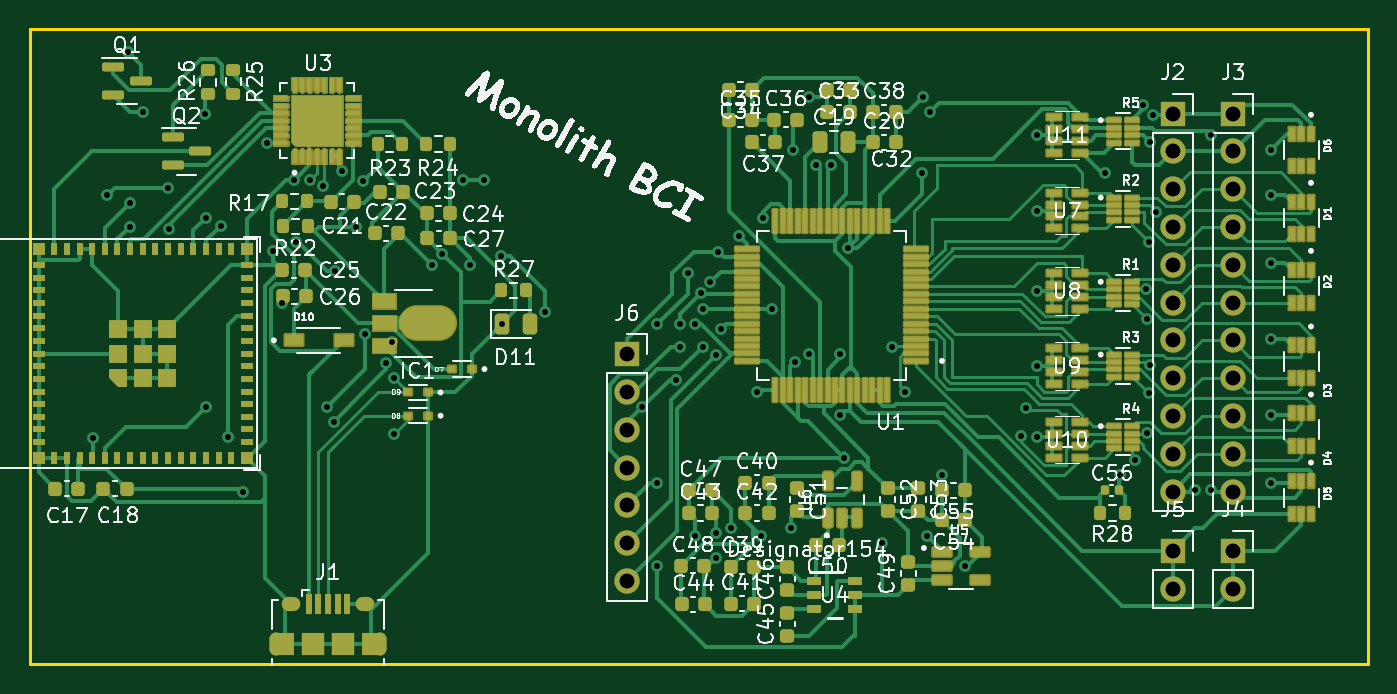
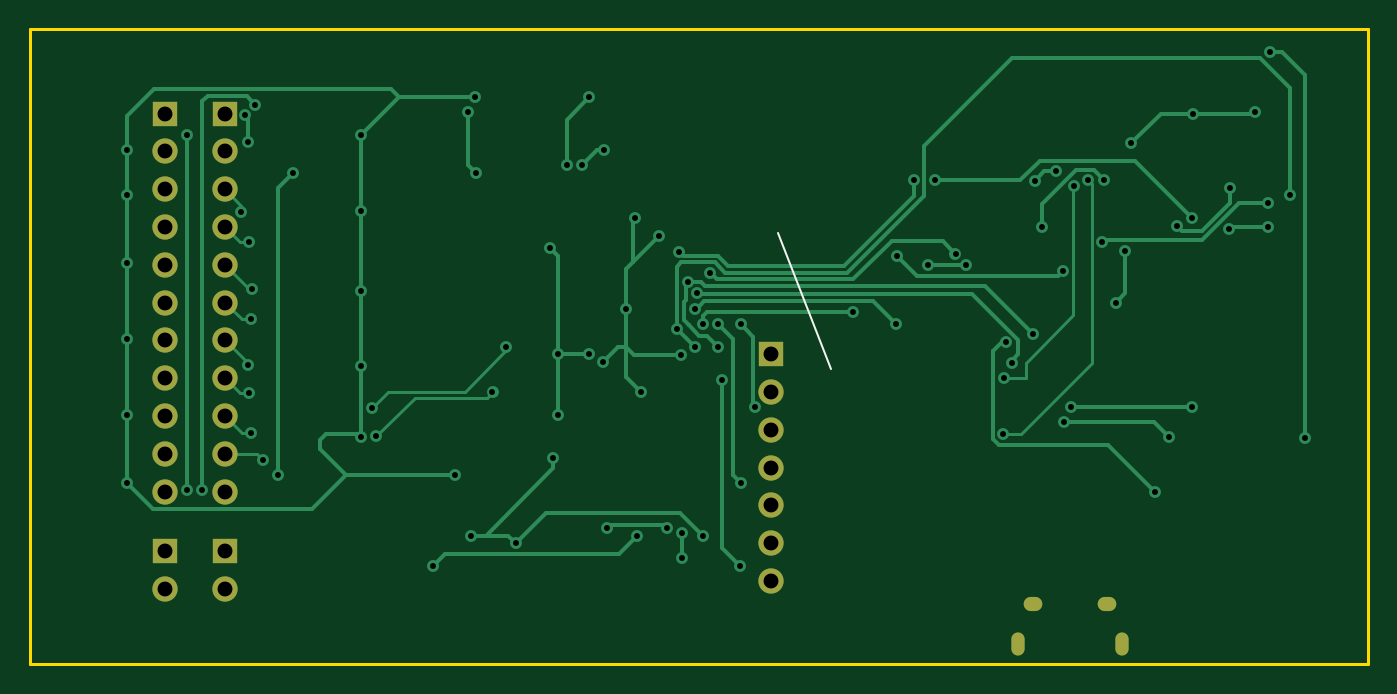
Circuit board: 11 layer files. Board 89.9 x 42.7 mm.
- bottom_copper: Monolith-B_Cu.gbr (17774 bytes)
- bottom_mask: Monolith-B_Mask.gbr (1706 bytes)
- paste: Monolith-B_Paste.gbr (455 bytes)
- bottom_silk: Monolith-B_Silkscreen.gbr (532 bytes)
- outline: Monolith-Edge_Cuts.gbr (615 bytes)
- top_copper: Monolith-F_Cu.gbr (98777 bytes)
- top_mask: Monolith-F_Mask.gbr (111470 bytes)
- paste: Monolith-F_Paste.gbr (119114 bytes)
- top_silk: Monolith-F_Silkscreen.gbr (237033 bytes)
- drill: Monolith-NPTH.drl (284 bytes)
- drill: Monolith-PTH.drl (2863 bytes)

=== bottom_copper: Monolith-B_Cu.gbr (17774 bytes, source omitted) ===
=== bottom_mask: Monolith-B_Mask.gbr ===
%TF.GenerationSoftware,KiCad,Pcbnew,7.0.2-0*%
%TF.CreationDate,2023-12-13T10:55:45-05:00*%
%TF.ProjectId,Monolith,4d6f6e6f-6c69-4746-982e-6b696361645f,rev?*%
%TF.SameCoordinates,Original*%
%TF.FileFunction,Soldermask,Bot*%
%TF.FilePolarity,Negative*%
%FSLAX46Y46*%
G04 Gerber Fmt 4.6, Leading zero omitted, Abs format (unit mm)*
G04 Created by KiCad (PCBNEW 7.0.2-0) date 2023-12-13 10:55:45*
%MOMM*%
%LPD*%
G01*
G04 APERTURE LIST*
%ADD10O,1.250000X0.950000*%
%ADD11O,0.890000X1.550000*%
%ADD12R,1.700000X1.700000*%
%ADD13O,1.700000X1.700000*%
G04 APERTURE END LIST*
D10*
%TO.C,J1*%
X201352000Y-160020000D03*
D11*
X202352000Y-162720000D03*
D10*
X196352000Y-160020000D03*
D11*
X195352000Y-162720000D03*
%TD*%
D12*
%TO.C,J2*%
X255616000Y-127092000D03*
D13*
X255616000Y-129632000D03*
X255616000Y-132172000D03*
X255616000Y-134712000D03*
X255616000Y-137252000D03*
X255616000Y-139792000D03*
X255616000Y-142332000D03*
X255616000Y-144872000D03*
X255616000Y-147412000D03*
X255616000Y-149952000D03*
X255616000Y-152492000D03*
%TD*%
D12*
%TO.C,J3*%
X259680000Y-127092000D03*
D13*
X259680000Y-129632000D03*
X259680000Y-132172000D03*
X259680000Y-134712000D03*
X259680000Y-137252000D03*
X259680000Y-139792000D03*
X259680000Y-142332000D03*
X259680000Y-144872000D03*
X259680000Y-147412000D03*
X259680000Y-149952000D03*
X259680000Y-152492000D03*
%TD*%
D12*
%TO.C,J5*%
X255616000Y-156464000D03*
D13*
X255616000Y-159004000D03*
%TD*%
D12*
%TO.C,J6*%
X218948000Y-143256000D03*
D13*
X218948000Y-145796000D03*
X218948000Y-148336000D03*
X218948000Y-150876000D03*
X218948000Y-153416000D03*
X218948000Y-155956000D03*
X218948000Y-158496000D03*
%TD*%
D12*
%TO.C,J4*%
X259680000Y-156464000D03*
D13*
X259680000Y-159004000D03*
%TD*%
M02*

=== paste: Monolith-B_Paste.gbr ===
%TF.GenerationSoftware,KiCad,Pcbnew,7.0.2-0*%
%TF.CreationDate,2023-12-13T10:55:45-05:00*%
%TF.ProjectId,Monolith,4d6f6e6f-6c69-4746-982e-6b696361645f,rev?*%
%TF.SameCoordinates,Original*%
%TF.FileFunction,Paste,Bot*%
%TF.FilePolarity,Positive*%
%FSLAX46Y46*%
G04 Gerber Fmt 4.6, Leading zero omitted, Abs format (unit mm)*
G04 Created by KiCad (PCBNEW 7.0.2-0) date 2023-12-13 10:55:45*
%MOMM*%
%LPD*%
G01*
G04 APERTURE LIST*
G04 APERTURE END LIST*
M02*

=== bottom_silk: Monolith-B_Silkscreen.gbr ===
%TF.GenerationSoftware,KiCad,Pcbnew,7.0.2-0*%
%TF.CreationDate,2023-12-13T10:55:45-05:00*%
%TF.ProjectId,Monolith,4d6f6e6f-6c69-4746-982e-6b696361645f,rev?*%
%TF.SameCoordinates,Original*%
%TF.FileFunction,Legend,Bot*%
%TF.FilePolarity,Positive*%
%FSLAX46Y46*%
G04 Gerber Fmt 4.6, Leading zero omitted, Abs format (unit mm)*
G04 Created by KiCad (PCBNEW 7.0.2-0) date 2023-12-13 10:55:45*
%MOMM*%
%LPD*%
G01*
G04 APERTURE LIST*
%ADD10C,0.150000*%
G04 APERTURE END LIST*
D10*
X218440000Y-135128000D02*
X214884000Y-144272000D01*
M02*

=== outline: Monolith-Edge_Cuts.gbr ===
%TF.GenerationSoftware,KiCad,Pcbnew,7.0.2-0*%
%TF.CreationDate,2023-12-13T10:55:45-05:00*%
%TF.ProjectId,Monolith,4d6f6e6f-6c69-4746-982e-6b696361645f,rev?*%
%TF.SameCoordinates,Original*%
%TF.FileFunction,Profile,NP*%
%FSLAX46Y46*%
G04 Gerber Fmt 4.6, Leading zero omitted, Abs format (unit mm)*
G04 Created by KiCad (PCBNEW 7.0.2-0) date 2023-12-13 10:55:45*
%MOMM*%
%LPD*%
G01*
G04 APERTURE LIST*
%TA.AperFunction,Profile*%
%ADD10C,0.200000*%
%TD*%
G04 APERTURE END LIST*
D10*
X178816000Y-121412000D02*
X268732000Y-121412000D01*
X268732000Y-164084000D01*
X178816000Y-164084000D01*
X178816000Y-121412000D01*
M02*

=== top_copper: Monolith-F_Cu.gbr (98777 bytes, source omitted) ===
=== top_mask: Monolith-F_Mask.gbr (111470 bytes, source omitted) ===
=== paste: Monolith-F_Paste.gbr (119114 bytes, source omitted) ===
=== top_silk: Monolith-F_Silkscreen.gbr (237033 bytes, source omitted) ===
=== drill: Monolith-NPTH.drl ===
M48
; DRILL file {KiCad 7.0.2-0} date 2023 December 13, Wednesday 10:55:46
; FORMAT={-:-/ absolute / inch / decimal}
; #@! TF.CreationDate,2023-12-13T10:55:46-05:00
; #@! TF.GenerationSoftware,Kicad,Pcbnew,7.0.2-0
; #@! TF.FileFunction,NonPlated,1,2,NPTH
FMAT,2
INCH
%
G90
G05
T0
M30

=== drill: Monolith-PTH.drl ===
M48
; DRILL file {KiCad 7.0.2-0} date 2023 December 13, Wednesday 10:55:46
; FORMAT={-:-/ absolute / inch / decimal}
; #@! TF.CreationDate,2023-12-13T10:55:46-05:00
; #@! TF.GenerationSoftware,Kicad,Pcbnew,7.0.2-0
; #@! TF.FileFunction,Plated,1,2,PTH
FMAT,2
INCH
; #@! TA.AperFunction,Plated,PTH,ViaDrill
T1C0.0157
; #@! TA.AperFunction,Plated,PTH,ComponentDrill
T2C0.0197
; #@! TA.AperFunction,Plated,PTH,ComponentDrill
T3C0.0217
; #@! TA.AperFunction,Plated,PTH,ComponentDrill
T4C0.0394
%
G90
G05
T1
X7.2067Y-5.8606
X7.2453Y-5.22
X7.3Y-4.84
X7.3037Y-5.3034
X7.3053Y-5.24
X7.34Y-5.0
X7.4053Y-5.2
X7.408Y-5.3077
X7.5037Y-5.0034
X7.5053Y-5.28
X7.5053Y-5.78
X7.5453Y-5.3
X7.5653Y-5.86
X7.6037Y-6.0034
X7.6664Y-5.0811
X7.6826Y-5.366
X7.7075Y-5.5034
X7.7377Y-5.1794
X7.7434Y-5.3431
X7.7801Y-5.1804
X7.8167Y-5.1957
X7.8253Y-5.78
X7.8438Y-5.8186
X7.8469Y-5.42
X7.8652Y-5.1562
X7.9037Y-5.3034
X7.9221Y-5.182
X7.9262Y-5.5868
X7.9829Y-5.663
X7.998Y-5.6091
X8.0037Y-5.7034
X8.0043Y-5.8521
X8.1037Y-5.4034
X8.1312Y-5.374
X8.1853Y-5.18
X8.2037Y-5.4034
X8.2423Y-5.18
X8.2853Y-5.38
X8.2883Y-5.56
X8.4021Y-5.5285
X8.6604Y-5.7804
X8.7Y-5.56
X8.7Y-5.98
X8.7002Y-6.2002
X8.7485Y-5.7085
X8.76Y-5.56
X8.76Y-5.62
X8.78Y-5.4253
X8.8Y-5.56
X8.8Y-6.12
X8.8147Y-5.479
X8.82Y-5.62
X8.821Y-5.5203
X8.84Y-5.4489
X8.8541Y-6.1138
X8.8541Y-6.18
X8.8562Y-5.6416
X8.8615Y-5.3686
X8.8676Y-5.5724
X8.8941Y-6.1
X8.9156Y-5.328
X8.9636Y-5.74
X8.9741Y-6.12
X8.98Y-5.28
X9.0035Y-5.52
X9.0541Y-6.1
X9.06Y-5.1
X9.0636Y-5.66
X9.1Y-4.96
X9.1019Y-5.64
X9.12Y-5.14
X9.16Y-5.14
X9.1836Y-5.64
X9.1836Y-5.8
X9.1951Y-5.914
X9.2036Y-5.36
X9.2941Y-6.14
X9.32Y-5.62
X9.3561Y-5.74
X9.4Y-5.16
X9.4036Y-4.96
X9.4141Y-6.12
X9.42Y-5.0
X9.4541Y-5.96
X9.5141Y-6.2
X9.6631Y-5.8569
X9.6758Y-5.7817
X9.7036Y-5.4736
X9.7036Y-5.06
X9.7036Y-5.26
X9.7036Y-5.86
X9.7043Y-5.6721
X9.8836Y-5.16
X9.9236Y-5.96
X9.9636Y-5.92
X9.9836Y-4.98
X9.9926Y-5.4675
X9.9941Y-5.8495
X9.9955Y-5.5481
X10.0003Y-5.3433
X10.0003Y-5.7433
X10.0036Y-5.08
X10.0036Y-5.6685
X10.0114Y-5.0078
X10.0203Y-5.2633
X10.1236Y-6.0
X10.1636Y-5.06
X10.1636Y-6.0
X10.3236Y-5.1
X10.3236Y-5.22
X10.3236Y-5.4
X10.3236Y-5.6
X10.3236Y-5.8
X10.3236Y-5.98
T4
X8.62Y-5.64
X8.62Y-5.74
X8.62Y-5.84
X8.62Y-5.94
X8.62Y-6.04
X8.62Y-6.14
X8.62Y-6.24
X10.0636Y-5.0036
X10.0636Y-5.1036
X10.0636Y-5.2036
X10.0636Y-5.3036
X10.0636Y-5.4036
X10.0636Y-5.5036
X10.0636Y-5.6036
X10.0636Y-5.7036
X10.0636Y-5.8036
X10.0636Y-5.9036
X10.0636Y-6.0036
X10.0636Y-6.16
X10.0636Y-6.26
X10.2236Y-5.0036
X10.2236Y-5.1036
X10.2236Y-5.2036
X10.2236Y-5.3036
X10.2236Y-5.4036
X10.2236Y-5.5036
X10.2236Y-5.6036
X10.2236Y-5.7036
X10.2236Y-5.8036
X10.2236Y-5.9036
X10.2236Y-6.0036
X10.2236Y-6.16
X10.2236Y-6.26
T2
G00X7.691Y-6.3935
M15
G01X7.691Y-6.4191
M16
G05
G00X7.9666Y-6.3935
M15
G01X7.9666Y-6.4191
M16
G05
T3
G00X7.7245Y-6.3
M15
G01X7.7363Y-6.3
M16
G05
G00X7.9213Y-6.3
M15
G01X7.9331Y-6.3
M16
G05
T0
M30
